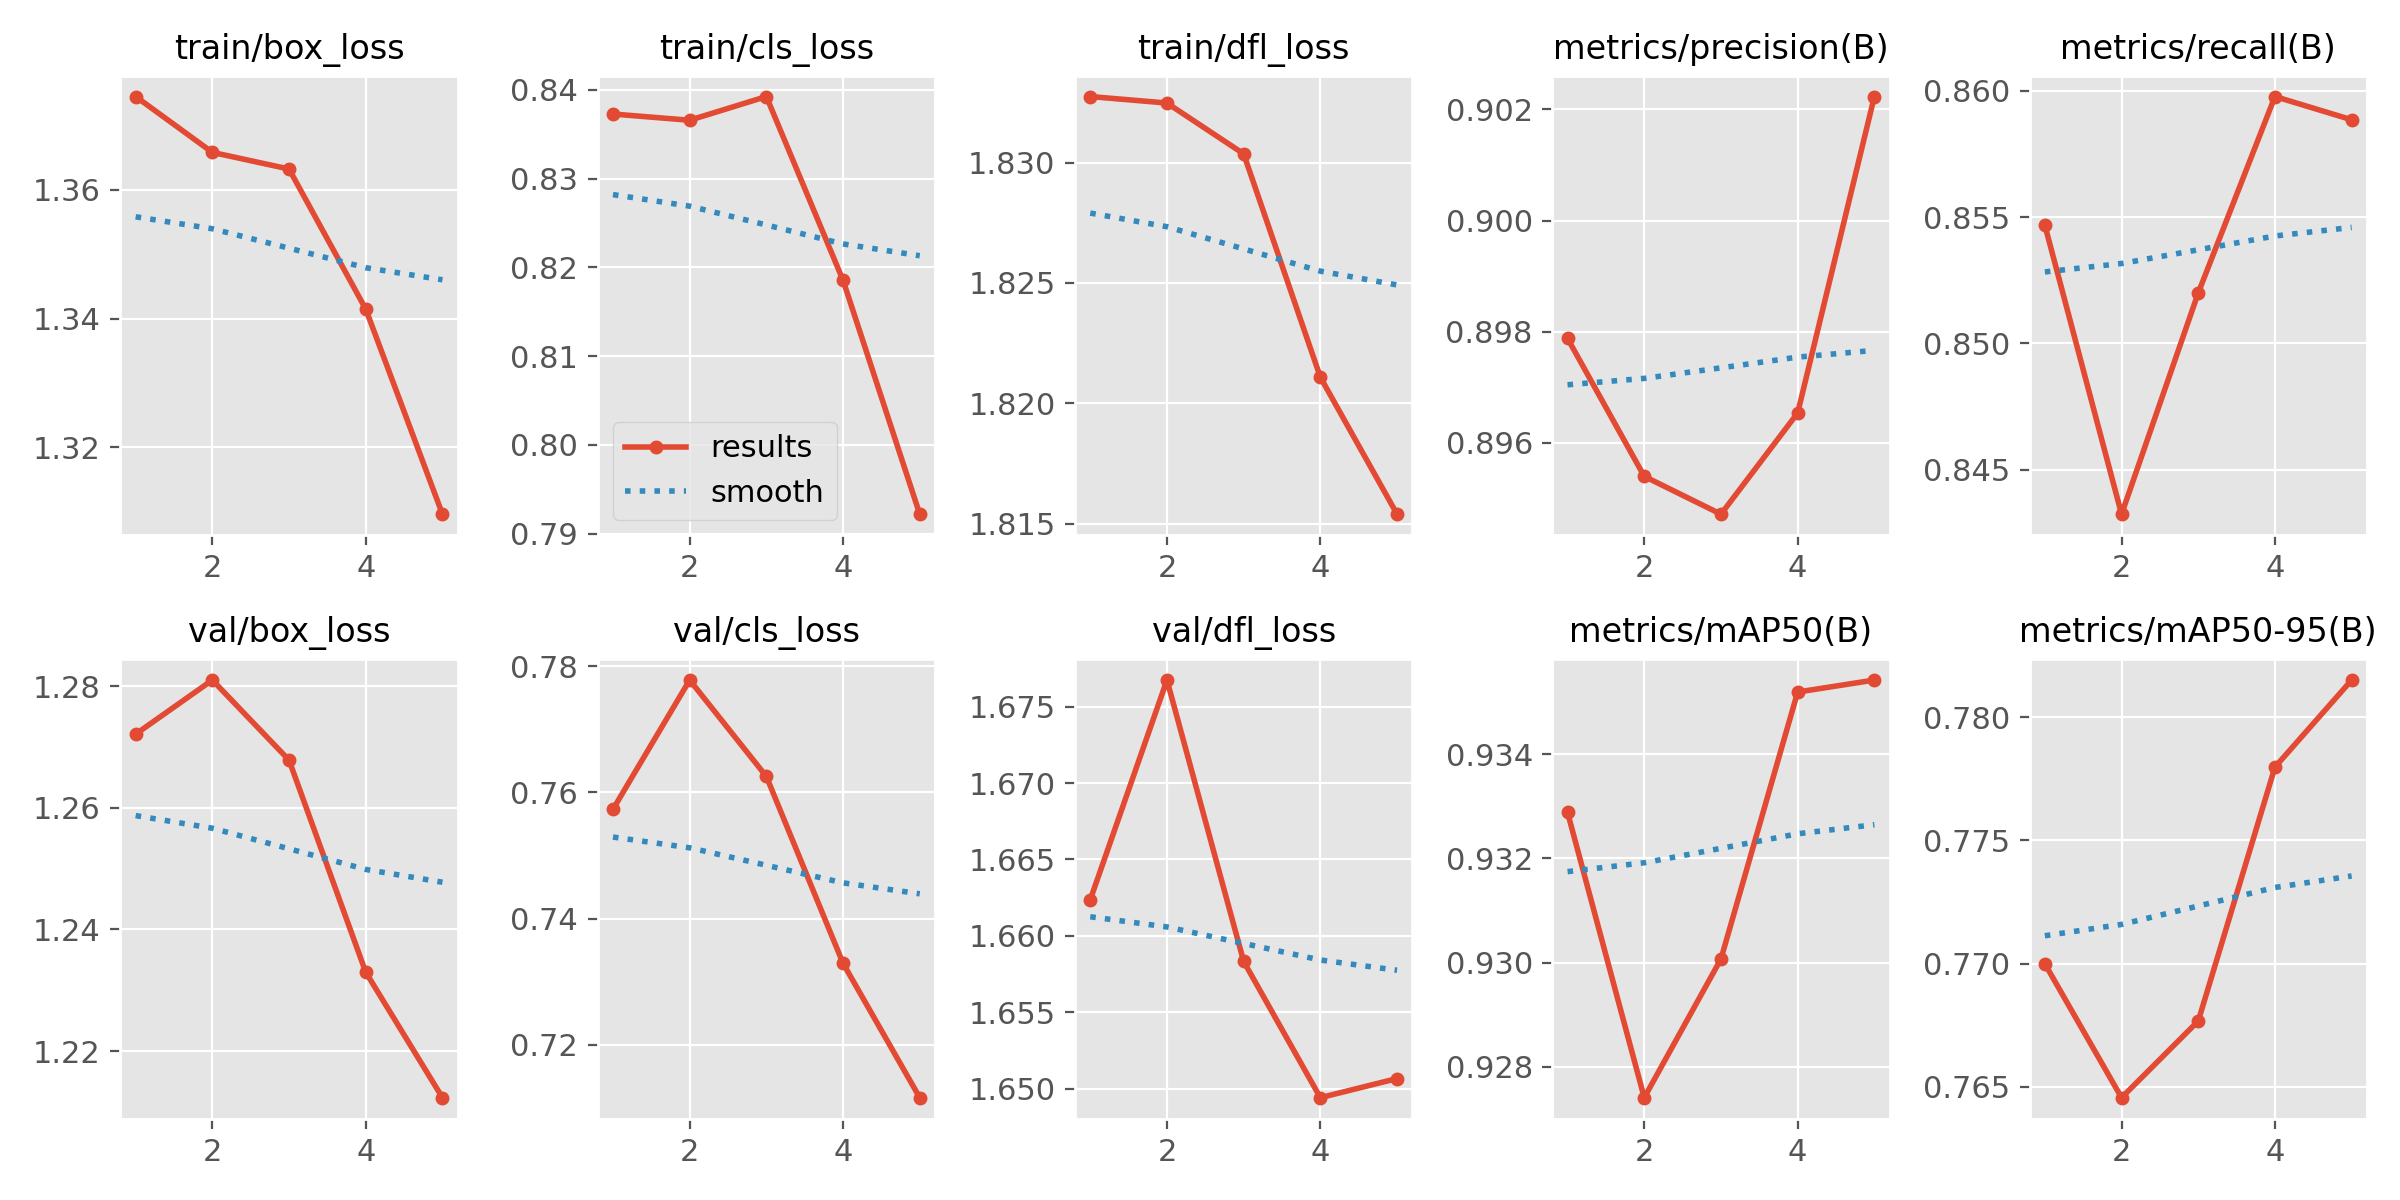

The table this chart was drawn from, first rows:
epoch, time, train/box_loss, train/cls_loss, train/dfl_loss, metrics/precision(B), metrics/recall(B), metrics/mAP50(B), metrics/mAP50-95(B), val/box_loss, val/cls_loss, val/dfl_loss, lr/pg0, lr/pg1, lr/pg2
1, 1532, 1.375, 0.8373, 1.833, 0.8979, 0.8547, 0.9329, 0.77, 1.272, 0.7573, 1.662, 0.0005555, 0.0005555, 0.0005555
2, 3043, 1.366, 0.8366, 1.832, 0.8954, 0.8432, 0.9274, 0.7646, 1.281, 0.7778, 1.677, 0.0008911, 0.0008911, 0.0008911
3, 4568, 1.363, 0.8392, 1.83, 0.8947, 0.852, 0.9301, 0.7677, 1.268, 0.7625, 1.658, 0.001007, 0.001007, 0.001007
4, 6085, 1.341, 0.8185, 1.821, 0.8965, 0.8598, 0.9352, 0.778, 1.233, 0.7329, 1.649, 0.0006768, 0.0006768, 0.0006768
5, 7578, 1.31, 0.7922, 1.815, 0.9022, 0.8589, 0.9354, 0.7815, 1.212, 0.7116, 1.651, 0.0003467, 0.0003467, 0.0003467
